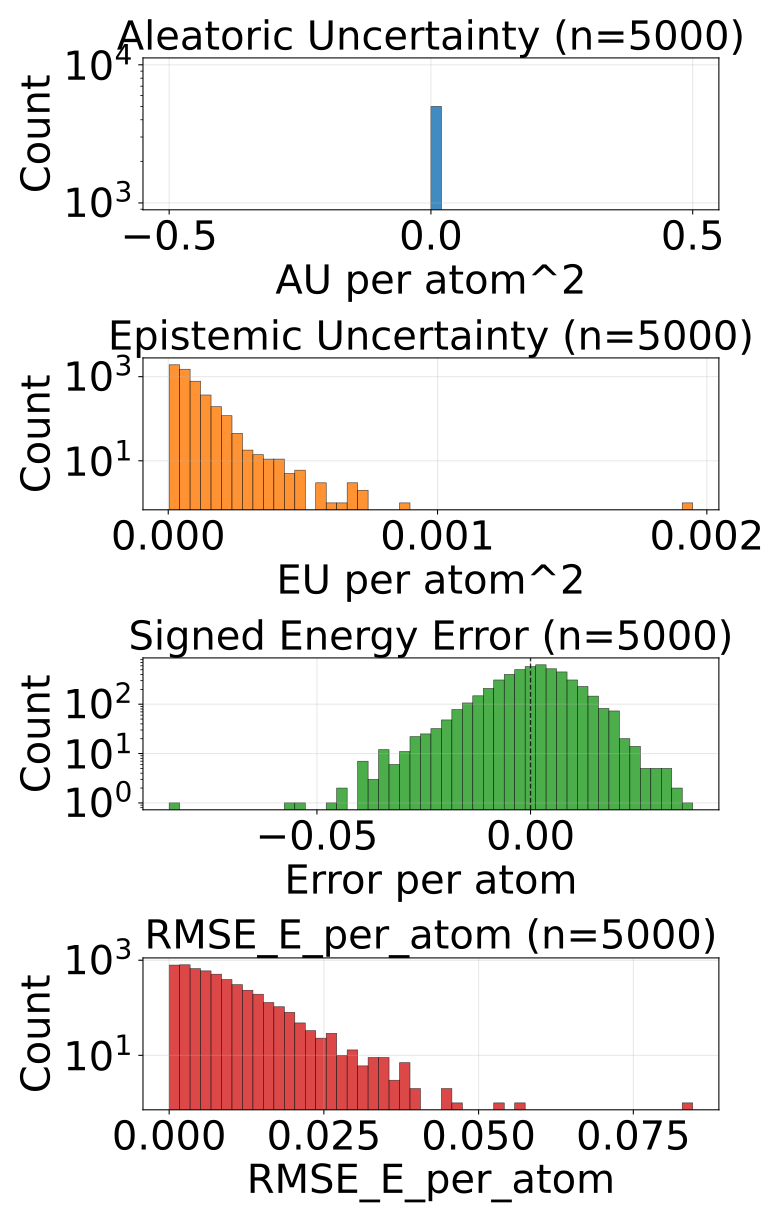

The table this chart was drawn from, first rows:
config_index, num_atoms, ref_energy, pred_energy, error, sq_error, rmse_e_atom, aleatoric_var, epistemic_var, total_var
0, 20.0, -525.9, -525.9, 0.005859, 3.4332275390625e-05, 0.005859, 0.0, 2.181529998779297e-05, 2.181529998779297e-05
1, 20.0, -525.8, -525.8, 0.01721, 0.0002962, 0.01721, 0.0, 2.092123031616211e-05, 2.092123031616211e-05
2, 22.0, -613.4, -613.4, 0.002808, 7.88271427154541e-06, 0.002808, 0.0, 1.3827159818902146e-05, 1.3827159818902146e-05
3, 23.0, -675.6, -675.6, 0.01294, 0.0001674, 0.01294, 0.0, 7.520392682636157e-05, 7.520392682636157e-05
4, 23.0, -675.6, -675.7, -0.01581, 0.0002499, 0.01581, 0.0, 1.575108581164386e-05, 1.575108581164386e-05
5, 24.0, -732.7, -732.7, -0.002808, 7.88271427154541e-06, 0.002808, 0.0, 5.026571307098493e-05, 5.026571307098493e-05
6, 21.0, -598.2, -598.2, -0.01569, 0.0002461, 0.01569, 0.0, 1.8973276382894255e-05, 1.8973276382894255e-05
7, 22.0, -664, -664, 0.008667, 7.511675357818604e-05, 0.008667, 0.0, 4.159938544034958e-05, 4.159938544034958e-05
8, 22.0, -664, -664, 0.007019, 4.9266964197158813e-05, 0.007019, 0.0, 3.4120679629268125e-05, 3.4120679629268125e-05
9, 22.0, -664.1, -664.1, 0.00354, 1.2531876564025879e-05, 0.00354, 0.0, 3.732368350028992e-05, 3.732368350028992e-05
10, 23.0, -724.1, -724.1, 0.005493, 3.0174851417541504e-05, 0.005493, 0.0, 1.4008581274538301e-05, 1.4008581274538301e-05
11, 22.0, -546.5, -546.5, 0.005676, 3.2220035791397095e-05, 0.005676, 0.0, 2.6324205464334227e-05, 2.6324205464334227e-05
12, 24.0, -671.3, -671.3, 0.0005493, 3.0174851417541504e-07, 0.0005493, 0.0, 9.06942441361025e-05, 9.06942441361025e-05
13, 24.0, -624.9, -624.9, 0.0007324, 5.364418029785156e-07, 0.0007324, 0.0, 1.9703806174220517e-05, 1.9703806174220517e-05
14, 24.0, -625, -625, 0.003662, 1.341104507446289e-05, 0.003662, 0.0, 3.0795297789154574e-05, 3.0795297789154574e-05
15, 24.0, -625, -625, 0.01056, 0.0001115, 0.01056, 0.0, 3.6738252674695104e-05, 3.6738252674695104e-05
16, 24.0, -563.6, -563.6, -0.00824, 6.789341568946838e-05, 0.00824, 0.0, 5.4773314332123846e-05, 5.4773314332123846e-05
17, 25.0, -622.9, -622.9, 0.006653, 4.4260174036026e-05, 0.006653, 0.0, 2.9309467208804563e-05, 2.9309467208804563e-05
18, 25.0, -622.9, -622.9, -0.003235, 1.0464340448379517e-05, 0.003235, 0.0, 1.1177175110788085e-05, 1.1177175110788085e-05
19, 23.0, -547.6, -547.6, -0.002136, 4.563480615615845e-06, 0.002136, 0.0, 4.5787543058395386e-05, 4.5787543058395386e-05
20, 24.0, -610, -610, 0.003174, 1.0073184967041016e-05, 0.003174, 0.0, 2.3385882741422392e-05, 2.3385882741422392e-05
21, 25.0, -667.5, -667.5, -0.003235, 1.0464340448379517e-05, 0.003235, 0.0, 1.791641079762485e-05, 1.791641079762485e-05
22, 26.0, -720.4, -720.4, -0.00293, 8.58306884765625e-06, 0.00293, 0.0, 2.864394264179282e-05, 2.864394264179282e-05
23, 24.0, -502.3, -502.3, -0.004761, 2.2664666175842285e-05, 0.004761, 0.0, 0.0001484, 0.0001484
24, 25.0, -564, -564, 0.006042, 3.651157021522522e-05, 0.006042, 0.0, 2.9843486117897555e-05, 2.9843486117897555e-05
25, 26.0, -621, -621, 0.001465, 2.1457672119140625e-06, 0.001465, 0.0, 6.500538438558578e-05, 6.500538438558578e-05
26, 27.0, -673.7, -673.7, -0.006104, 3.725290298461914e-05, 0.006104, 0.0, 4.6594814193667844e-05, 4.6594814193667844e-05
27, 27.0, -673.8, -673.8, -0.001465, 2.1457672119140625e-06, 0.001465, 0.0, 2.5762059522094205e-05, 2.5762059522094205e-05
28, 27.0, -673.8, -673.8, 0.003601, 1.2967735528945923e-05, 0.003601, 0.0, 3.9055383240338415e-05, 3.9055383240338415e-05
29, 27.0, -632.4, -632.4, -0.005066, 2.5663524866104126e-05, 0.005066, 0.0, 3.0468776458292268e-05, 3.0468776458292268e-05
30, 26.0, -521.6, -521.6, -0.003296, 1.0862946510314941e-05, 0.003296, 0.0, 2.703070640563965e-05, 2.703070640563965e-05
31, 27.0, -577.9, -577.9, -0.001038, 1.0766088962554932e-06, 0.001038, 0.0, 2.4636276066303253e-05, 2.4636276066303253e-05
32, 27.0, -577.9, -577.9, 0.002197, 4.827976226806641e-06, 0.002197, 0.0, 3.25117252941709e-05, 3.25117252941709e-05
33, 28.0, -630.3, -630.3, 0.0006714, 4.507601261138916e-07, 0.0006714, 0.0, 1.6077794498414733e-05, 1.6077794498414733e-05
34, 28.0, -590.6, -590.6, -0.0003052, 9.313225746154785e-08, 0.0003052, 0.0, 7.869862201914657e-06, 7.869862201914657e-06
35, 28.0, -590.6, -590.6, -0.006348, 4.029273986816406e-05, 0.006348, 0.0, 2.1781399482279085e-05, 2.1781399482279085e-05
36, 29.0, -640.7, -640.7, -0.01257, 0.0001581, 0.01257, 0.0, 1.7592310541658662e-05, 1.7592310541658662e-05
37, 33.0, -811.1, -811.1, 0.01105, 0.000122, 0.01105, 0.0, 1.805424653866794e-05, 1.805424653866794e-05
38, 25.0, -505.1, -505.1, 0.009247, 8.550379425287247e-05, 0.009247, 0.0, 2.2877240553498268e-05, 2.2877240553498268e-05
39, 26.0, -564.4, -564.4, -0.007202, 5.187094211578369e-05, 0.007202, 0.0, 3.067422585445456e-05, 3.067422585445456e-05
40, 27.0, -619.3, -619.3, 0.005981, 3.577768802642822e-05, 0.005981, 0.0, 5.558989869314246e-05, 5.558989869314246e-05
41, 27.0, -523.4, -523.4, -0.004517, 2.039968967437744e-05, 0.004517, 0.0, 2.21926711674314e-05, 2.21926711674314e-05
42, 27.0, -523.4, -523.4, 0.0003662, 1.341104507446289e-07, 0.0003662, 0.0, 6.096567813074216e-05, 6.096567813074216e-05
43, 28.0, -538, -538, 0.001953, 3.814697265625e-06, 0.001953, 0.0, 3.726482464116998e-05, 3.726482464116998e-05
44, 28.0, -538, -538, 0.001587, 2.518296241760254e-06, 0.001587, 0.0, 2.5200843083439395e-05, 2.5200843083439395e-05
45, 34.0, -771.3, -771.4, -0.002686, 7.212162017822266e-06, 0.002686, 0.0, 2.246592157462146e-05, 2.246592157462146e-05
46, 34.0, -771.4, -771.4, -6.103515625e-05, 3.725290298461914e-09, 6.103515625e-05, 0.0, 4.985071791452356e-05, 4.985071791452356e-05
47, 26.0, -408.4, -408.4, 0.01053, 0.0001109, 0.01053, 0.0, 4.1569630411686376e-05, 4.1569630411686376e-05
48, 28.0, -485.5, -485.5, 0.00119, 1.4165416359901428e-06, 0.00119, 0.0, 2.01293732970953e-05, 2.01293732970953e-05
49, 28.0, -485.5, -485.5, -0.00531, 2.8196722269058228e-05, 0.00531, 0.0, 6.824498996138573e-06, 6.824498996138573e-06
50, 28.0, -485.4, -485.4, 0.000885, 7.832422852516174e-07, 0.000885, 0.0, 4.297131818020716e-05, 4.297131818020716e-05
51, 28.0, -485.4, -485.4, -0.004852, 2.3544766008853912e-05, 0.004852, 0.0, 2.2098049157648347e-05, 2.2098049157648347e-05
52, 29.0, -539.2, -539.2, -0.004822, 2.3249536752700806e-05, 0.004822, 0.0, 4.052463918924332e-05, 4.052463918924332e-05
53, 30.0, -589.5, -589.5, 0.005981, 3.577768802642822e-05, 0.005981, 0.0, 3.7807410990353674e-05, 3.7807410990353674e-05
54, 30.0, -589.4, -589.4, 0.007141, 5.099549889564514e-05, 0.007141, 0.0, 3.0343793696374632e-05, 3.0343793696374632e-05
55, 31.0, -636.5, -636.5, -0.003723, 1.3861805200576782e-05, 0.003723, 0.0, 2.7004629373550415e-05, 2.7004629373550415e-05
56, 33.0, -721.9, -721.9, -0.01801, 0.0003242, 0.01801, 0.0, 3.748387098312378e-05, 3.748387098312378e-05
57, 33.0, -721.9, -721.9, -0.0155, 0.0002403, 0.0155, 0.0, 3.8522110116900876e-05, 3.8522110116900876e-05
58, 35.0, -797.5, -797.5, -0.007385, 5.4541975259780884e-05, 0.007385, 0.0, 1.939050889632199e-05, 1.939050889632199e-05
59, 35.0, -797.5, -797.5, -0.002808, 7.88271427154541e-06, 0.002808, 0.0, 2.0513683921308257e-05, 2.0513683921308257e-05
... 4,940 more rows
